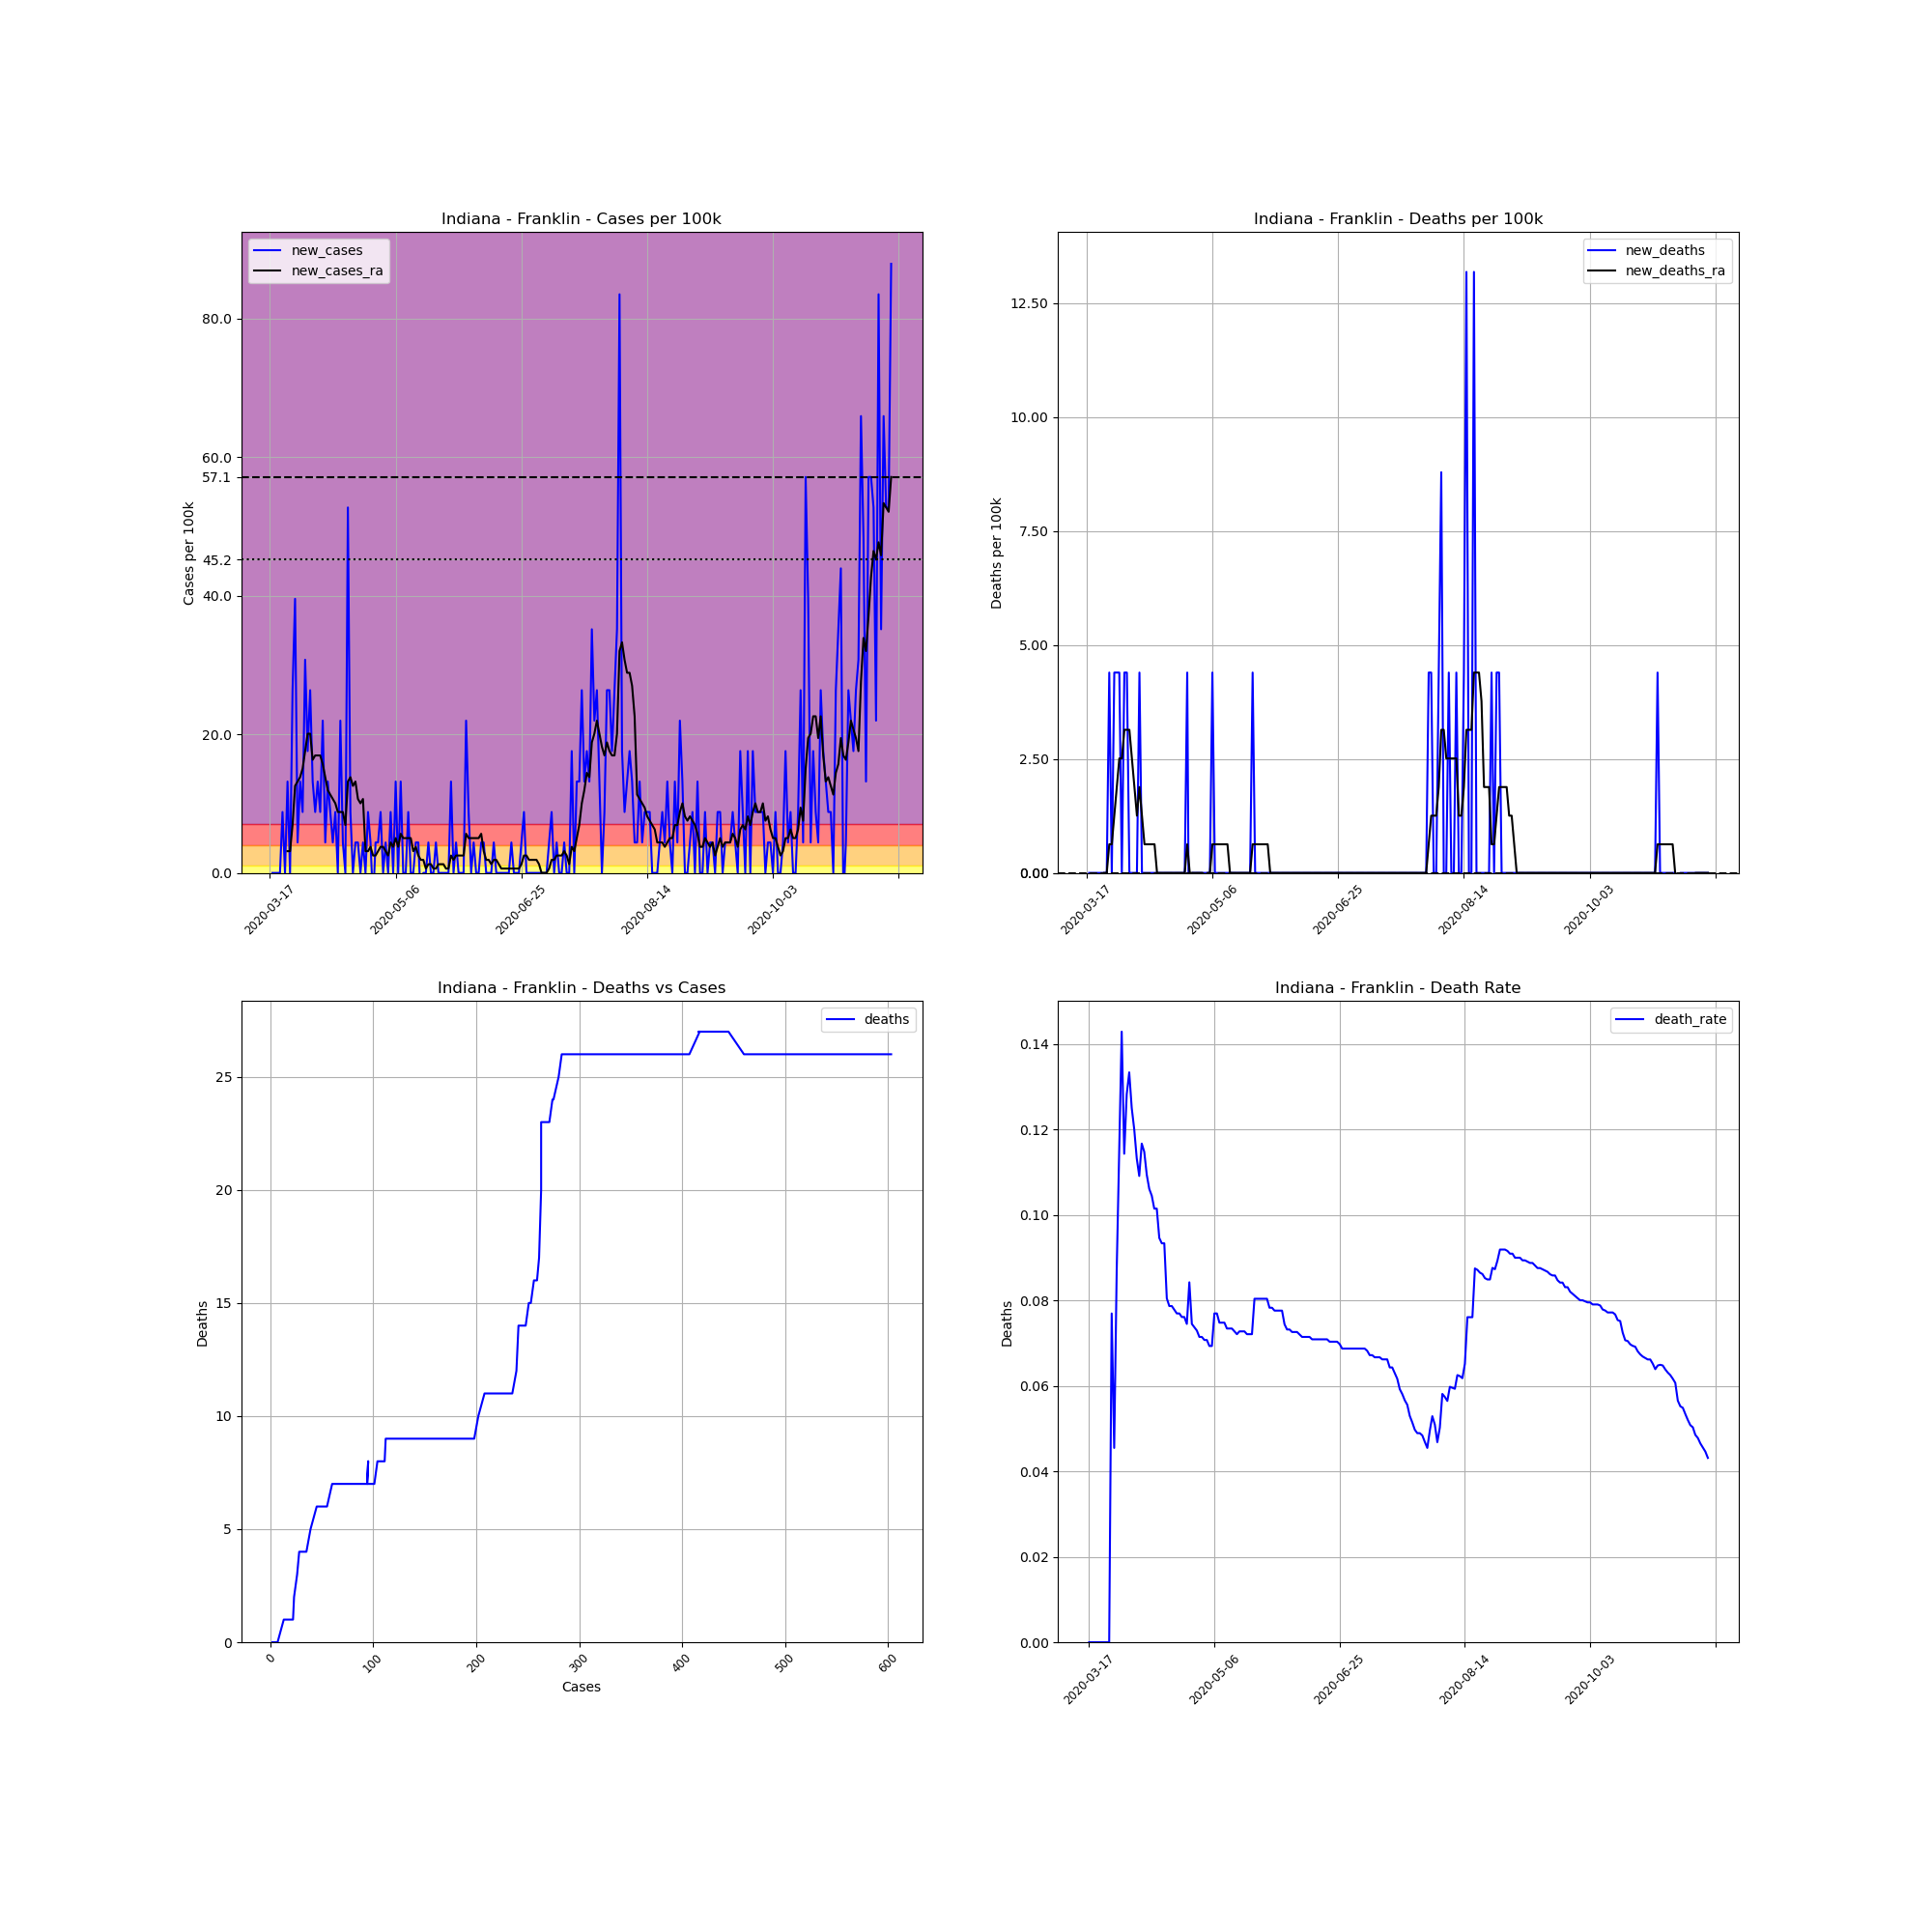

Data behind this chart, as committed beside it:
, date, county, state, fips, cases, deaths, COUNTY, STNAME, CTYNAME, POPESTIMATE2019, cases_per_100k, deaths_per_100k, death_rate, new_cases, new_deaths, new_cases_ra, new_deaths_ra
122201, 2020-03-17, Franklin, Indiana, 18047, 2, 0, 47, Indiana, Franklin, 22758, 8.788, 0.0, 0.0, , , , 
122202, 2020-03-18, Franklin, Indiana, 18047, 2, 0, 47, Indiana, Franklin, 22758, 8.788, 0.0, 0.0, 0.0, 0.0, , 
122203, 2020-03-19, Franklin, Indiana, 18047, 2, 0, 47, Indiana, Franklin, 22758, 8.788, 0.0, 0.0, 0.0, 0.0, , 
122204, 2020-03-20, Franklin, Indiana, 18047, 2, 0, 47, Indiana, Franklin, 22758, 8.788, 0.0, 0.0, 0.0, 0.0, , 
122205, 2020-03-21, Franklin, Indiana, 18047, 2, 0, 47, Indiana, Franklin, 22758, 8.788, 0.0, 0.0, 0.0, 0.0, , 
122206, 2020-03-22, Franklin, Indiana, 18047, 4, 0, 47, Indiana, Franklin, 22758, 17.58, 0.0, 0.0, 8.788, 0.0, , 
122207, 2020-03-23, Franklin, Indiana, 18047, 4, 0, 47, Indiana, Franklin, 22758, 17.58, 0.0, 0.0, 0.0, 0.0, , 
122208, 2020-03-24, Franklin, Indiana, 18047, 7, 0, 47, Indiana, Franklin, 22758, 30.76, 0.0, 0.0, 13.18, 0.0, 3.139, 0.0
122209, 2020-03-25, Franklin, Indiana, 18047, 7, 0, 47, Indiana, Franklin, 22758, 30.76, 0.0, 0.0, 0.0, 0.0, 3.139, 0.0
122210, 2020-03-26, Franklin, Indiana, 18047, 13, 1, 47, Indiana, Franklin, 22758, 57.12, 4.394, 0.07692, 26.36, 4.394, 6.905, 0.6277
122211, 2020-03-27, Franklin, Indiana, 18047, 22, 1, 47, Indiana, Franklin, 22758, 96.67, 4.394, 0.04545, 39.55, 0.0, 12.55, 0.6277
122212, 2020-03-28, Franklin, Indiana, 18047, 23, 2, 47, Indiana, Franklin, 22758, 101.1, 8.788, 0.08696, 4.394, 4.394, 13.18, 1.255
122213, 2020-03-29, Franklin, Indiana, 18047, 26, 3, 47, Indiana, Franklin, 22758, 114.2, 13.18, 0.1154, 13.18, 4.394, 13.81, 1.883
122214, 2020-03-30, Franklin, Indiana, 18047, 28, 4, 47, Indiana, Franklin, 22758, 123, 17.58, 0.1429, 8.788, 4.394, 15.07, 2.511
122215, 2020-03-31, Franklin, Indiana, 18047, 35, 4, 47, Indiana, Franklin, 22758, 153.8, 17.58, 0.1143, 30.76, 0.0, 17.58, 2.511
122216, 2020-04-01, Franklin, Indiana, 18047, 39, 5, 47, Indiana, Franklin, 22758, 171.4, 21.97, 0.1282, 17.58, 4.394, 20.09, 3.139
122217, 2020-04-02, Franklin, Indiana, 18047, 45, 6, 47, Indiana, Franklin, 22758, 197.7, 26.36, 0.1333, 26.36, 4.394, 20.09, 3.139
122218, 2020-04-03, Franklin, Indiana, 18047, 48, 6, 47, Indiana, Franklin, 22758, 210.9, 26.36, 0.125, 13.18, 0.0, 16.32, 3.139
122219, 2020-04-04, Franklin, Indiana, 18047, 50, 6, 47, Indiana, Franklin, 22758, 219.7, 26.36, 0.12, 8.788, 0.0, 16.95, 2.511
122220, 2020-04-05, Franklin, Indiana, 18047, 53, 6, 47, Indiana, Franklin, 22758, 232.9, 26.36, 0.1132, 13.18, 0.0, 16.95, 1.883
122221, 2020-04-06, Franklin, Indiana, 18047, 55, 6, 47, Indiana, Franklin, 22758, 241.7, 26.36, 0.1091, 8.788, 0.0, 16.95, 1.255
122222, 2020-04-07, Franklin, Indiana, 18047, 60, 7, 47, Indiana, Franklin, 22758, 263.6, 30.76, 0.1167, 21.97, 4.394, 15.69, 1.883
122223, 2020-04-08, Franklin, Indiana, 18047, 61, 7, 47, Indiana, Franklin, 22758, 268, 30.76, 0.1148, 4.394, 0.0, 13.81, 1.255
122224, 2020-04-09, Franklin, Indiana, 18047, 64, 7, 47, Indiana, Franklin, 22758, 281.2, 30.76, 0.1094, 13.18, 0.0, 11.93, 0.6277
122225, 2020-04-10, Franklin, Indiana, 18047, 66, 7, 47, Indiana, Franklin, 22758, 290, 30.76, 0.1061, 8.788, 0.0, 11.3, 0.6277
122226, 2020-04-11, Franklin, Indiana, 18047, 67, 7, 47, Indiana, Franklin, 22758, 294.4, 30.76, 0.1045, 4.394, 0.0, 10.67, 0.6277
122227, 2020-04-12, Franklin, Indiana, 18047, 69, 7, 47, Indiana, Franklin, 22758, 303.2, 30.76, 0.1014, 8.788, 0.0, 10.04, 0.6277
122228, 2020-04-13, Franklin, Indiana, 18047, 69, 7, 47, Indiana, Franklin, 22758, 303.2, 30.76, 0.1014, 0.0, 0.0, 8.788, 0.6277
122229, 2020-04-14, Franklin, Indiana, 18047, 74, 7, 47, Indiana, Franklin, 22758, 325.2, 30.76, 0.09459, 21.97, 0.0, 8.788, 0.0
122230, 2020-04-15, Franklin, Indiana, 18047, 75, 7, 47, Indiana, Franklin, 22758, 329.6, 30.76, 0.09333, 4.394, 0.0, 8.788, 0.0
122231, 2020-04-16, Franklin, Indiana, 18047, 75, 7, 47, Indiana, Franklin, 22758, 329.6, 30.76, 0.09333, 0.0, 0.0, 6.905, 0.0
122232, 2020-04-17, Franklin, Indiana, 18047, 87, 7, 47, Indiana, Franklin, 22758, 382.3, 30.76, 0.08046, 52.73, 0.0, 13.18, 0.0
122233, 2020-04-18, Franklin, Indiana, 18047, 89, 7, 47, Indiana, Franklin, 22758, 391.1, 30.76, 0.07865, 8.788, 0.0, 13.81, 0.0
122234, 2020-04-19, Franklin, Indiana, 18047, 89, 7, 47, Indiana, Franklin, 22758, 391.1, 30.76, 0.07865, 0.0, 0.0, 12.55, 0.0
122235, 2020-04-20, Franklin, Indiana, 18047, 90, 7, 47, Indiana, Franklin, 22758, 395.5, 30.76, 0.07778, 4.394, 0.0, 13.18, 0.0
122236, 2020-04-21, Franklin, Indiana, 18047, 91, 7, 47, Indiana, Franklin, 22758, 399.9, 30.76, 0.07692, 4.394, 0.0, 10.67, 0.0
122237, 2020-04-22, Franklin, Indiana, 18047, 91, 7, 47, Indiana, Franklin, 22758, 399.9, 30.76, 0.07692, 0.0, 0.0, 10.04, 0.0
122238, 2020-04-23, Franklin, Indiana, 18047, 92, 7, 47, Indiana, Franklin, 22758, 404.3, 30.76, 0.07609, 4.394, 0.0, 10.67, 0.0
122239, 2020-04-24, Franklin, Indiana, 18047, 92, 7, 47, Indiana, Franklin, 22758, 404.3, 30.76, 0.07609, 0.0, 0.0, 3.139, 0.0
122240, 2020-04-25, Franklin, Indiana, 18047, 94, 7, 47, Indiana, Franklin, 22758, 413, 30.76, 0.07447, 8.788, 0.0, 3.139, 0.0
122241, 2020-04-26, Franklin, Indiana, 18047, 95, 8, 47, Indiana, Franklin, 22758, 417.4, 35.15, 0.08421, 4.394, 4.394, 3.766, 0.6277
122242, 2020-04-27, Franklin, Indiana, 18047, 94, 7, 47, Indiana, Franklin, 22758, 413, 30.76, 0.07447, -4.394, -4.394, 2.511, 0.0
122243, 2020-04-28, Franklin, Indiana, 18047, 95, 7, 47, Indiana, Franklin, 22758, 417.4, 30.76, 0.07368, 4.394, 0.0, 2.511, 0.0
122244, 2020-04-29, Franklin, Indiana, 18047, 96, 7, 47, Indiana, Franklin, 22758, 421.8, 30.76, 0.07292, 4.394, 0.0, 3.139, 0.0
122245, 2020-04-30, Franklin, Indiana, 18047, 98, 7, 47, Indiana, Franklin, 22758, 430.6, 30.76, 0.07143, 8.788, 0.0, 3.766, 0.0
122246, 2020-05-01, Franklin, Indiana, 18047, 98, 7, 47, Indiana, Franklin, 22758, 430.6, 30.76, 0.07143, 0.0, 0.0, 3.766, 0.0
122247, 2020-05-02, Franklin, Indiana, 18047, 99, 7, 47, Indiana, Franklin, 22758, 435, 30.76, 0.07071, 4.394, 0.0, 3.139, 0.0
122248, 2020-05-03, Franklin, Indiana, 18047, 99, 7, 47, Indiana, Franklin, 22758, 435, 30.76, 0.07071, 0.0, 0.0, 2.511, -0.6277
122249, 2020-05-04, Franklin, Indiana, 18047, 101, 7, 47, Indiana, Franklin, 22758, 443.8, 30.76, 0.06931, 8.788, 0.0, 4.394, 0.0
122250, 2020-05-05, Franklin, Indiana, 18047, 101, 7, 47, Indiana, Franklin, 22758, 443.8, 30.76, 0.06931, 0.0, 0.0, 3.766, 0.0
122251, 2020-05-06, Franklin, Indiana, 18047, 104, 8, 47, Indiana, Franklin, 22758, 457, 35.15, 0.07692, 13.18, 4.394, 5.022, 0.6277
122252, 2020-05-07, Franklin, Indiana, 18047, 104, 8, 47, Indiana, Franklin, 22758, 457, 35.15, 0.07692, 0.0, 0.0, 3.766, 0.6277
122253, 2020-05-08, Franklin, Indiana, 18047, 107, 8, 47, Indiana, Franklin, 22758, 470.2, 35.15, 0.07477, 13.18, 0.0, 5.65, 0.6277
122254, 2020-05-09, Franklin, Indiana, 18047, 107, 8, 47, Indiana, Franklin, 22758, 470.2, 35.15, 0.07477, 0.0, 0.0, 5.022, 0.6277
122255, 2020-05-10, Franklin, Indiana, 18047, 107, 8, 47, Indiana, Franklin, 22758, 470.2, 35.15, 0.07477, 0.0, 0.0, 5.022, 0.6277
122256, 2020-05-11, Franklin, Indiana, 18047, 109, 8, 47, Indiana, Franklin, 22758, 479, 35.15, 0.07339, 8.788, 0.0, 5.022, 0.6277
122257, 2020-05-12, Franklin, Indiana, 18047, 109, 8, 47, Indiana, Franklin, 22758, 479, 35.15, 0.07339, 0.0, 0.0, 5.022, 0.6277
122258, 2020-05-13, Franklin, Indiana, 18047, 109, 8, 47, Indiana, Franklin, 22758, 479, 35.15, 0.07339, 0.0, 0.0, 3.139, 0.0
122259, 2020-05-14, Franklin, Indiana, 18047, 110, 8, 47, Indiana, Franklin, 22758, 483.3, 35.15, 0.07273, 4.394, 0.0, 3.766, 0.0
122260, 2020-05-15, Franklin, Indiana, 18047, 111, 8, 47, Indiana, Franklin, 22758, 487.7, 35.15, 0.07207, 4.394, 0.0, 2.511, 0.0
... 188 more rows
